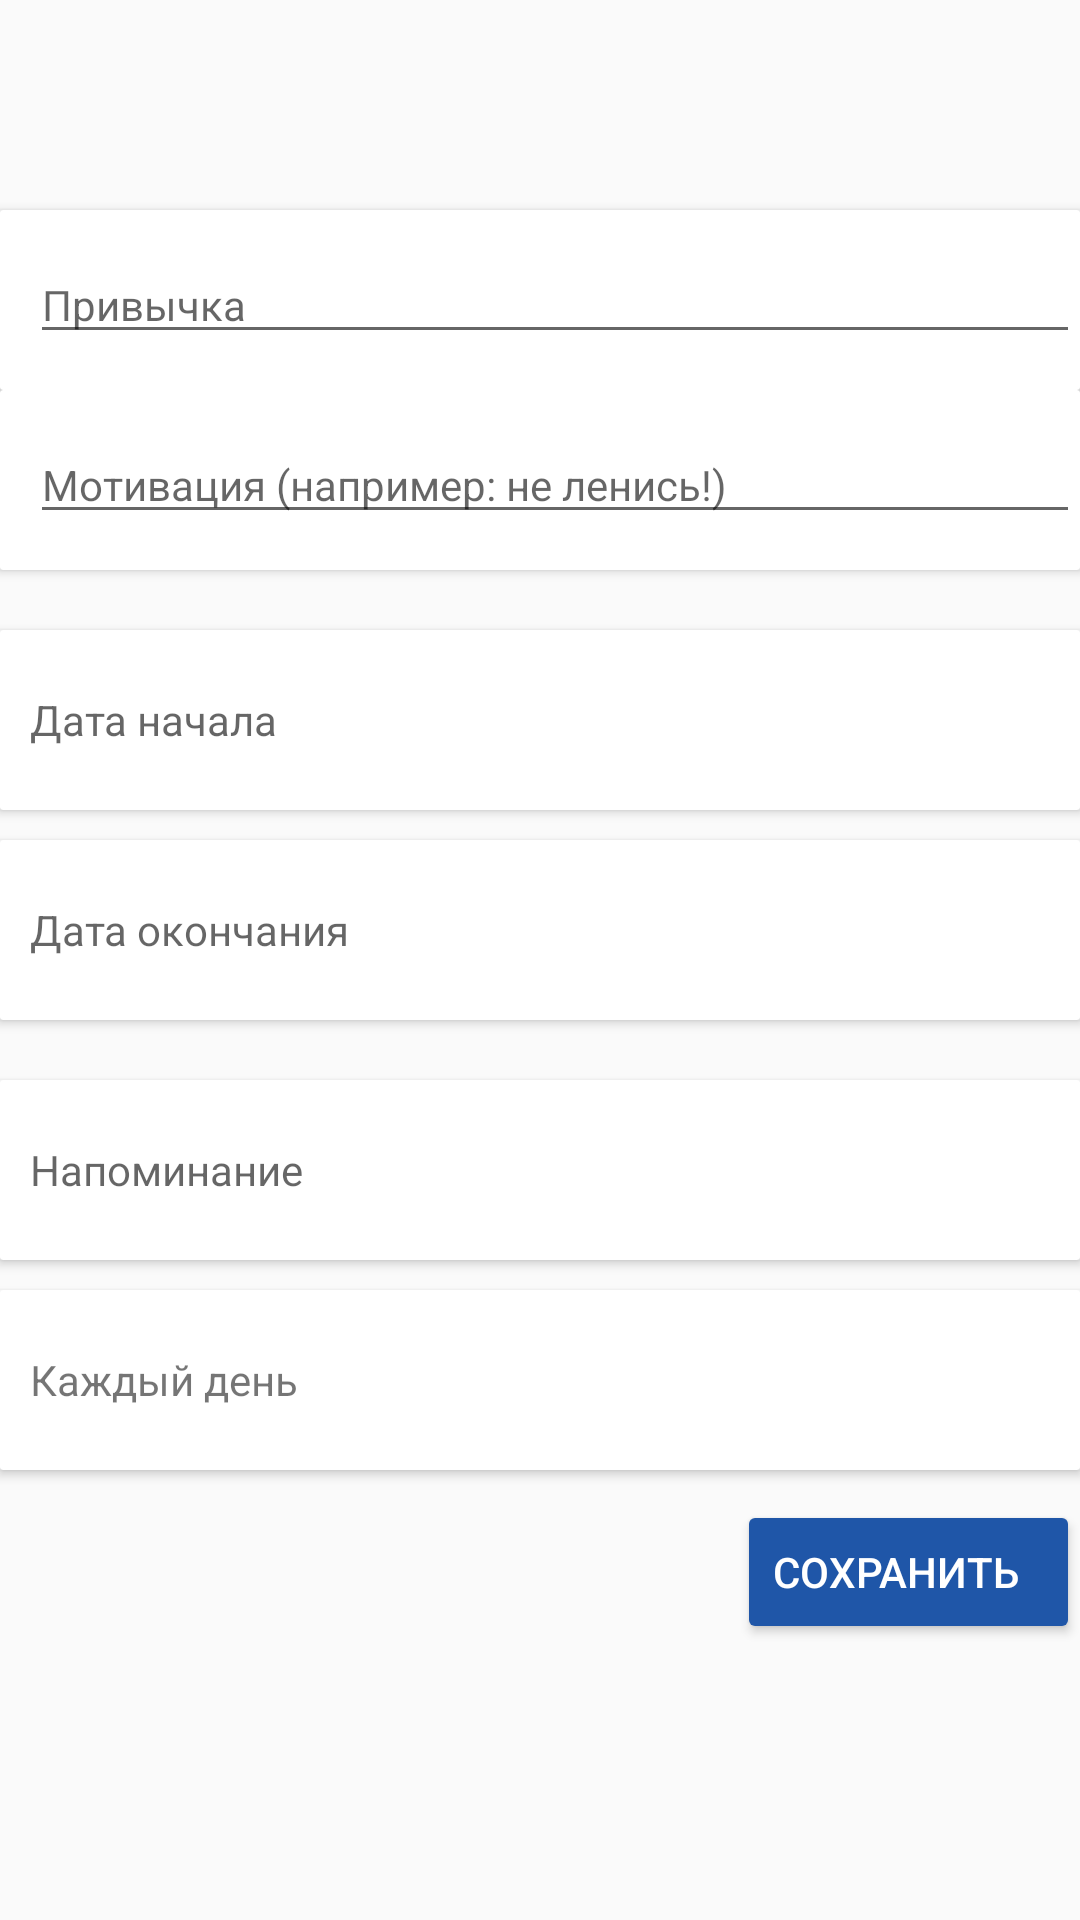

Layout XML and referenced resources for this Android screen:
<!-- AndroidManifest.xml: application theme MyTheme -->
<!-- res/layout/content_hanit_creation.xml -->
<?xml version="1.0" encoding="utf-8"?>
    <RelativeLayout  xmlns:android="http://schemas.android.com/apk/res/android"
        xmlns:app="http://schemas.android.com/apk/res-auto"
        xmlns:tools="http://schemas.android.com/tools"
        android:layout_width="match_parent"
        android:layout_height="wrap_content"
        android:orientation="vertical"
        tools:context=".HanitCreation"
        tools:showIn="@layout/activity_hanit_creation"

        >

        <androidx.cardview.widget.CardView
            android:id="@+id/card_view_habitInput"
            style="@style/MyCardViewStyle"
            android:layout_marginTop="70dp"
            android:layout_width="match_parent"
            android:layout_height="60dp"
            app:cardCornerRadius="1dp">

            <RelativeLayout
                android:layout_width="match_parent"
                android:layout_height="match_parent"

                >

                <EditText
                    android:id="@+id/editText_habit"
                    android:layout_width="match_parent"

                    android:layout_height="wrap_content"
                    android:layout_centerVertical="true"
                    android:layout_gravity="center_vertical"
                    android:layout_marginLeft="10dp"
                    android:hint="@string/habit"
                    android:textAppearance="@android:style/TextAppearance.DeviceDefault.Inverse" />
            </RelativeLayout>

        </androidx.cardview.widget.CardView>
        <androidx.cardview.widget.CardView
            android:id="@+id/card_view_motivationInput"
            style="@style/MyCardViewStyle"
            android:layout_width="match_parent"
            android:layout_height="60dp"
            android:layout_below="@+id/card_view_habitInput"
            app:cardCornerRadius="1dp">

            <RelativeLayout
                android:layout_width="match_parent"
                android:layout_height="match_parent"

                >

                <EditText
                    android:id="@+id/editText_motivation"
                    android:layout_width="match_parent"

                    android:layout_height="wrap_content"
                    android:layout_centerVertical="true"
                    android:layout_gravity="center_vertical"
                    android:layout_marginLeft="10dp"
                    android:hint="@string/motivation"
                    android:textAppearance="@android:style/TextAppearance.DeviceDefault.Inverse" />
            </RelativeLayout>

        </androidx.cardview.widget.CardView>

    <androidx.cardview.widget.CardView
        android:id="@+id/card_view_daysInputStart"
        style="@style/MyCardViewStyle"
        android:layout_width="match_parent"
        android:layout_height="60dp"
        android:layout_below="@+id/card_view_motivationInput"
        android:layout_marginTop = "20dp"
        app:cardCornerRadius="1dp">

        <RelativeLayout
            android:layout_width="match_parent"
            android:layout_height="match_parent"
            android:layout_below="@+id/card_view_daysInputStart">

            <TextView
                android:id="@+id/textView_startDay"
                android:layout_width="wrap_content"
                android:layout_height="wrap_content"
                android:layout_centerVertical="true"
                android:layout_gravity="center_vertical"
                android:layout_marginLeft="10dp"
                android:hint="@string/start_date"
                 />

        </RelativeLayout>
    </androidx.cardview.widget.CardView>

    <androidx.cardview.widget.CardView
        android:id="@+id/card_view_daysInputEnd"
        style="@style/MyCardViewStyle"
        android:layout_width="match_parent"
        android:layout_height="60dp"
        android:layout_below="@+id/card_view_daysInputStart"
        android:layout_marginTop = "10dp"
        app:cardCornerRadius="1dp">

        <RelativeLayout
            android:layout_width="match_parent"
            android:layout_height="match_parent"
            android:layout_below="@+id/card_view_daysInput">

            <TextView
                android:id="@+id/textView_endDay"
                android:layout_width="wrap_content"
                android:layout_height="wrap_content"
                android:layout_centerVertical="true"
                android:layout_gravity="center_vertical"
                android:layout_marginLeft="10dp"
                android:hint="@string/end_date"
                tools:text="@string/end_date" />

        </RelativeLayout>

    </androidx.cardview.widget.CardView>

    <androidx.cardview.widget.CardView
        android:id="@+id/card_view_Reminder"
        style="@style/MyCardViewStyle"
        android:layout_width="match_parent"
        android:layout_height="60dp"
        android:layout_below="@+id/card_view_daysInputEnd"
        android:layout_marginTop = "20dp"
        app:cardCornerRadius="1dp">

        <RelativeLayout
            android:layout_width="match_parent"
            android:layout_height="match_parent"

            android:layout_below="@+id/card_view_daysInput">

            <TextView
                android:id="@+id/textView_reminder"
                android:layout_width="wrap_content"

                android:layout_height="wrap_content"
                android:layout_centerVertical="true"
                android:layout_gravity="center_vertical"
                android:layout_marginLeft="10dp"
                android:hint="@string/remainder"
                 />

            <ImageView
                android:id="@+id/imageViewCross"
                android:visibility="gone"
                android:layout_width="20dp"
                android:layout_height="20dp"
                android:layout_alignParentRight="true"
                android:layout_centerVertical="true"
                android:layout_gravity="center_vertical"
                android:layout_marginRight="20dp"
                app:srcCompat="@drawable/cross" />

        </RelativeLayout>

    </androidx.cardview.widget.CardView>

    <androidx.cardview.widget.CardView
        android:id="@+id/card_view_reminderFrequency"
        style="@style/MyCardViewStyle"
        android:layout_width="match_parent"
        android:layout_height="60dp"
        android:layout_below="@+id/card_view_Reminder"
        android:layout_marginTop = "10dp"
        app:cardCornerRadius="1dp">

        <RelativeLayout
            android:layout_width="match_parent"
            android:layout_height="match_parent"
            >

            <TextView
                android:id="@+id/week_days_training"
                android:layout_width="wrap_content"

                android:layout_height="wrap_content"
                android:layout_centerVertical="true"
                android:layout_gravity="center_vertical"
                android:layout_marginLeft="10dp"
                android:text="@string/every_day" />
        </RelativeLayout>

    </androidx.cardview.widget.CardView>

    <Button
        android:id="@+id/id_save_button"
        style="@style/Widget.AppCompat.Button.Colored"
        android:layout_width="wrap_content"
        android:layout_height="wrap_content"
        android:layout_below="@+id/card_view_reminderFrequency"
        android:layout_alignParentRight="true"
        android:layout_marginTop="10dp"
        android:paddingRight="20dp"
        android:text="@string/save" />

</RelativeLayout>
<!-- res/layout/activity_hanit_creation.xml (included above) -->
<?xml version="1.0" encoding="utf-8"?>
<androidx.coordinatorlayout.widget.CoordinatorLayout xmlns:android="http://schemas.android.com/apk/res/android"
    xmlns:app="http://schemas.android.com/apk/res-auto"
    xmlns:tools="http://schemas.android.com/tools"
    android:layout_width="match_parent"
    android:layout_height="match_parent"
    tools:context=".HanitCreation">


    <com.google.android.material.appbar.AppBarLayout
        android:layout_width="match_parent"
        android:layout_height="wrap_content"
        >
        <androidx.appcompat.widget.Toolbar
            android:id="@+id/toolbar"
            style="@style/Toolbar"/>

        
            
            
            
            
            
            

    </com.google.android.material.appbar.AppBarLayout>
    <ScrollView
        android:layout_width="match_parent"
        android:layout_height="match_parent">


    <include layout="@layout/content_hanit_creation" />
    </ScrollView>
</androidx.coordinatorlayout.widget.CoordinatorLayout>
<!-- resources referenced by this layout -->
<resources>
  <!-- drawable cross: png bitmap (drawable, 975 bytes) -->
  <string name="end_date">Дата окончания</string>
  <string name="every_day">Каждый день</string>
  <string name="habit">Привычка</string>
  <string name="motivation">Мотивация (например: не ленись!)</string>
  <string name="remainder">Напоминание</string>
  <string name="save">Сохранить</string>
  <string name="start_date">Дата начала</string>
  <style name="AppTheme.PopupOverlay" parent="ThemeOverlay.AppCompat.Light" />
  <style name="MyCardViewStyle" parent="Theme.AppCompat.Light">
          <item name="cardCornerRadius">2dp</item>
          <item name="cardElevation">2dp</item>
      </style>
  <style name="Toolbar">
          <item name="android:layout_width">match_parent</item>
          <item name="android:layout_height">?attr/actionBarSize</item>
          
          <item name="android:background">@color/White</item>
  
      </style>
  <style name="MyTheme" parent="Theme.AppCompat.Light.NoActionBar">
          
          <item name="colorPrimary">@color/White</item>
          <item name="colorPrimaryDark">@color/colorDarkBlue</item>
          <item name="colorAccent">@color/colorMainBlue</item>
      </style>
  <color name="White">#FFFFFF</color>
  <color name="colorDarkBlue">#0A326D</color>
  <color name="colorMainBlue">#1F56A8</color>
</resources>
